Image classification data set "datasets" (MChandraR/MangroveClassification on GitHub). Class labels (5): Bruguiera Gymnorrhiza, Lumnitzera Littorea, Rhizophora Apiculata, Sonneratia Alba, Xylocarpus Granatum.

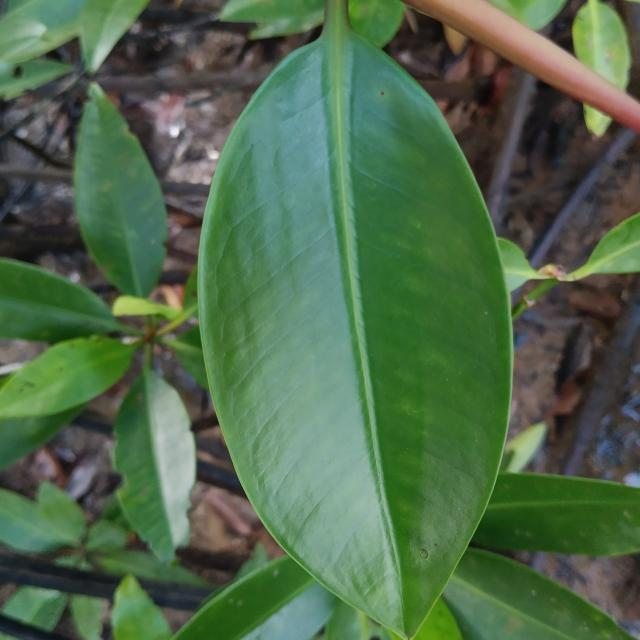
Label: Rhizophora Apiculata

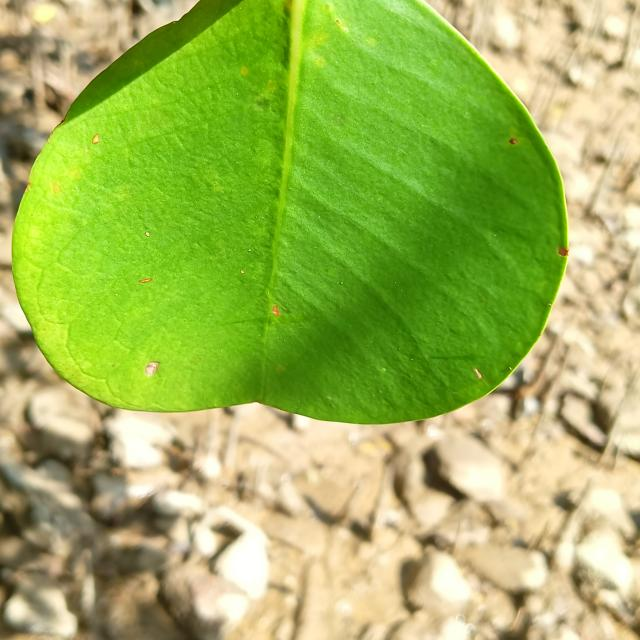
Label: Sonneratia Alba

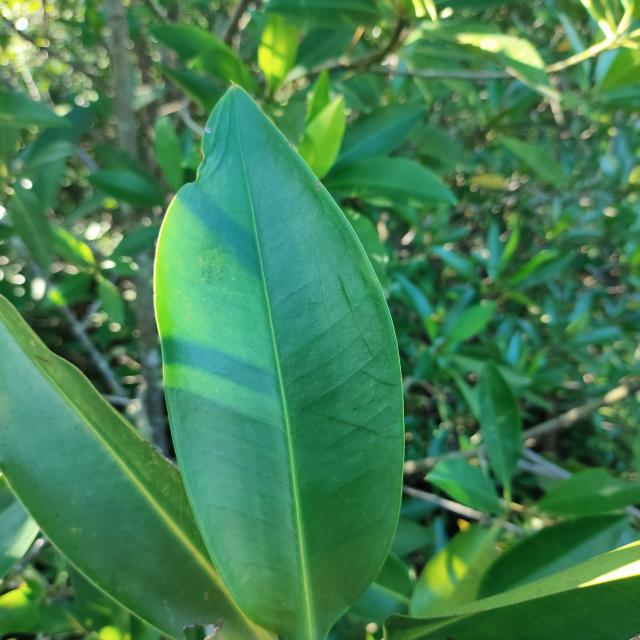
Label: Rhizophora Apiculata

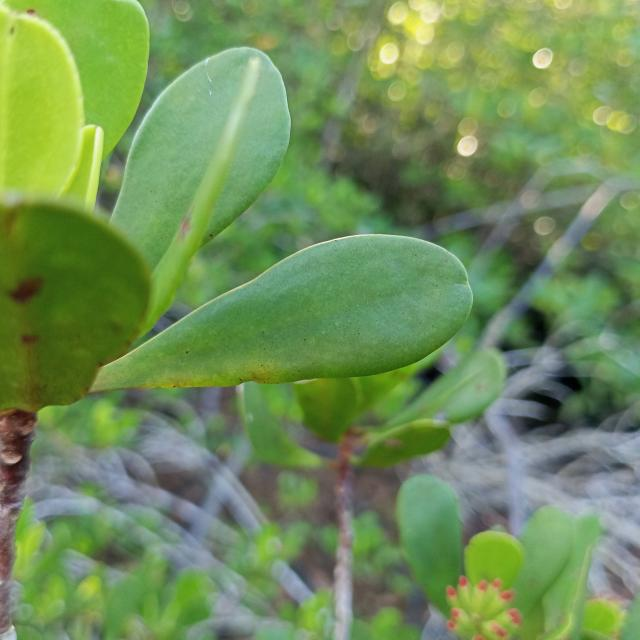
Label: Lumnitzera Littorea

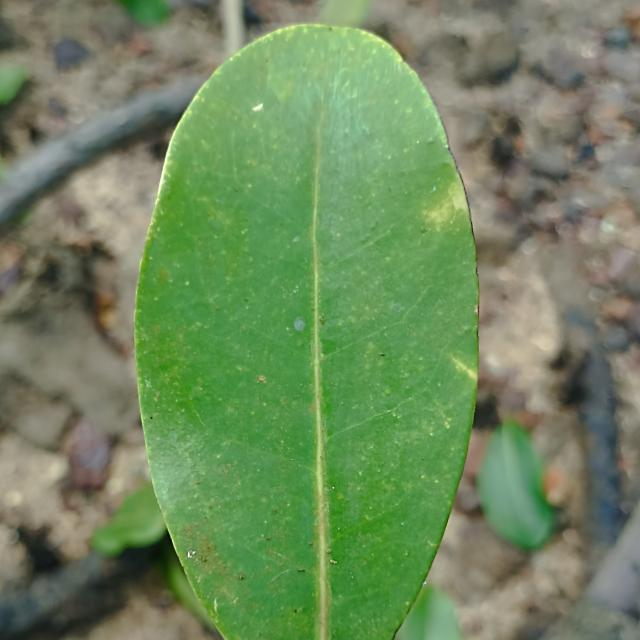
Label: Xylocarpus Granatum

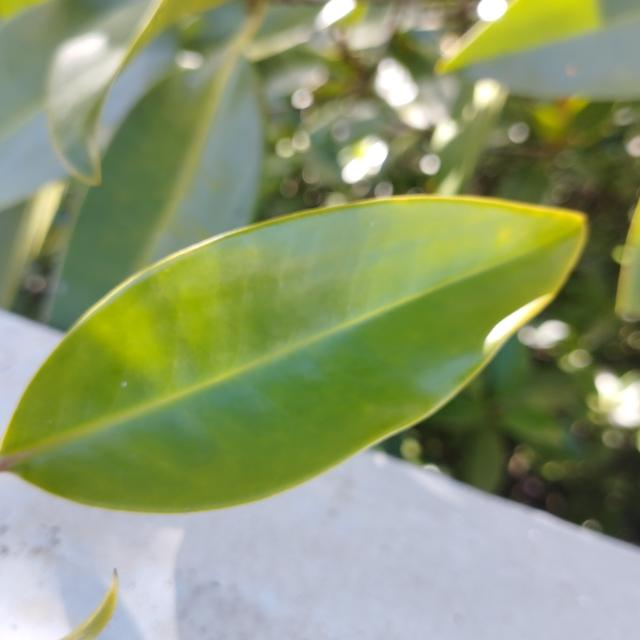
Label: Bruguiera Gymnorrhiza
